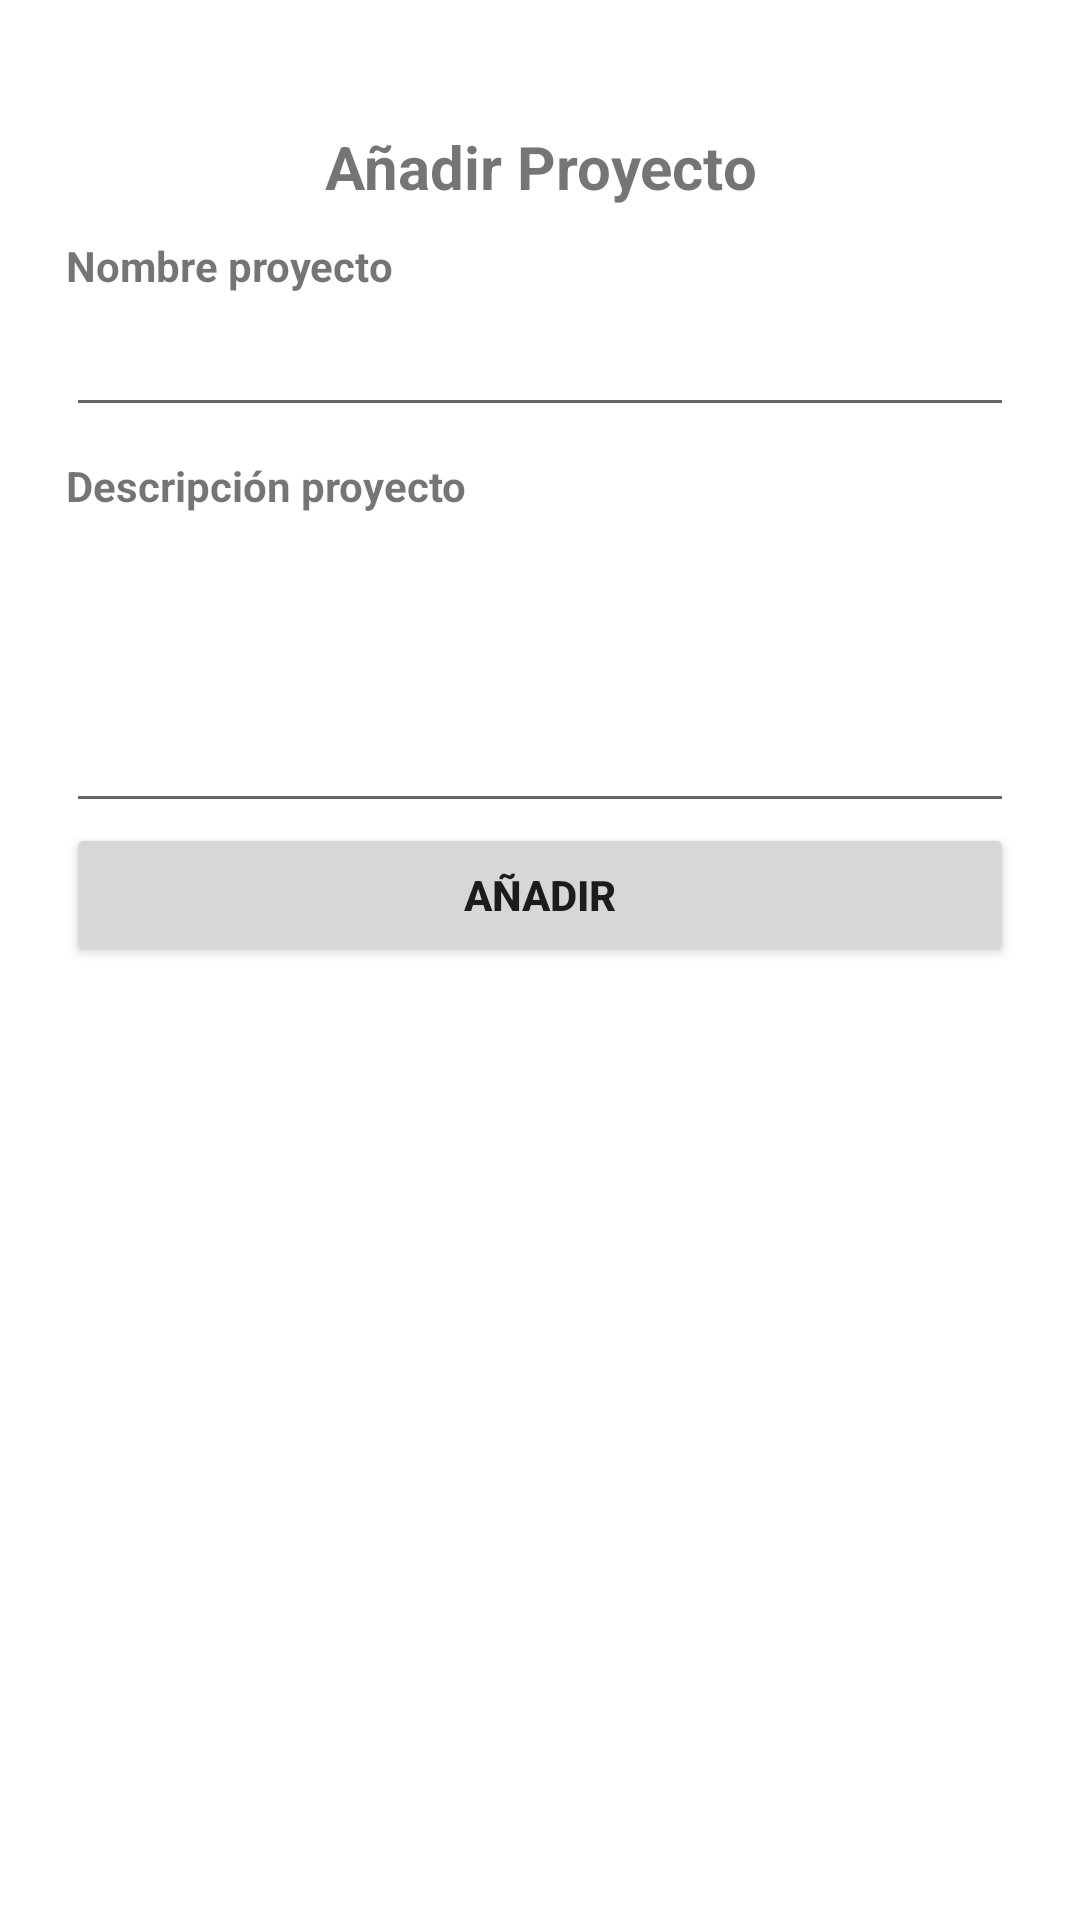

Write the Android layout XML for this screen, with the resource values it uses.
<!-- AndroidManifest.xml: application theme Theme.GestorProyectos_v01 -->
<!-- res/layout/activity_add_proyecto.xml -->
<?xml version="1.0" encoding="utf-8"?>
<RelativeLayout xmlns:android="http://schemas.android.com/apk/res/android"
    xmlns:app="http://schemas.android.com/apk/res-auto"
    xmlns:tools="http://schemas.android.com/tools"
    android:layout_width="match_parent"
    android:layout_height="match_parent"
    android:padding="12dp"
    tools:context=".activities.AddProyectoActivity">

    <LinearLayout
        android:layout_width="match_parent"
        android:layout_height="wrap_content"
        android:layout_marginTop="20dp"
        android:orientation="vertical"
        android:padding="10dp">

        <TextView
            android:layout_width="match_parent"
            android:layout_height="wrap_content"
            android:gravity="center"
            android:text="Añadir Proyecto"
            android:textSize="20dp"
            android:textStyle="bold" />
        
        <TextView
            android:layout_width="match_parent"
            android:layout_height="wrap_content"
            android:layout_marginTop="10dp"
            android:text="Nombre proyecto"
            android:textStyle="bold" />
        
        <EditText
            android:id="@+id/proy_name_edit_text"
            android:layout_width="match_parent"
            android:layout_height="wrap_content"
            android:layout_marginTop="3dp" />

        <TextView
            android:layout_width="match_parent"
            android:layout_height="wrap_content"
            android:layout_marginTop="10dp"
            android:text="Descripción proyecto"
            android:textStyle="bold" />

        <EditText
            android:id="@+id/proy_descripcion_edit_text"
            android:layout_width="match_parent"
            android:layout_height="100dp"
            android:layout_marginTop="3dp"
            android:inputType="textMultiLine|textLongMessage"/>

        <Button
            android:id="@+id/btn_add_proy"
            android:layout_width="match_parent"
            android:layout_height="wrap_content"
            android:text="Añadir"
            android:onClick="addProyectos"
            android:textStyle="bold" />

    </LinearLayout>


</RelativeLayout>
<!-- resources referenced by this layout -->
<resources>
  <style name="Theme.GestorProyectos_v01" parent="Theme.MaterialComponents.DayNight.DarkActionBar">
          
          <item name="colorPrimary">@color/dark_green</item>
          
          <item name="colorSecondary">@color/green</item>
          
          <item name="android:statusBarColor">@color/dark_green</item>
          
      </style>
  <color name="dark_green">#0D2818</color>
  <color name="green">#04471C</color>
</resources>
